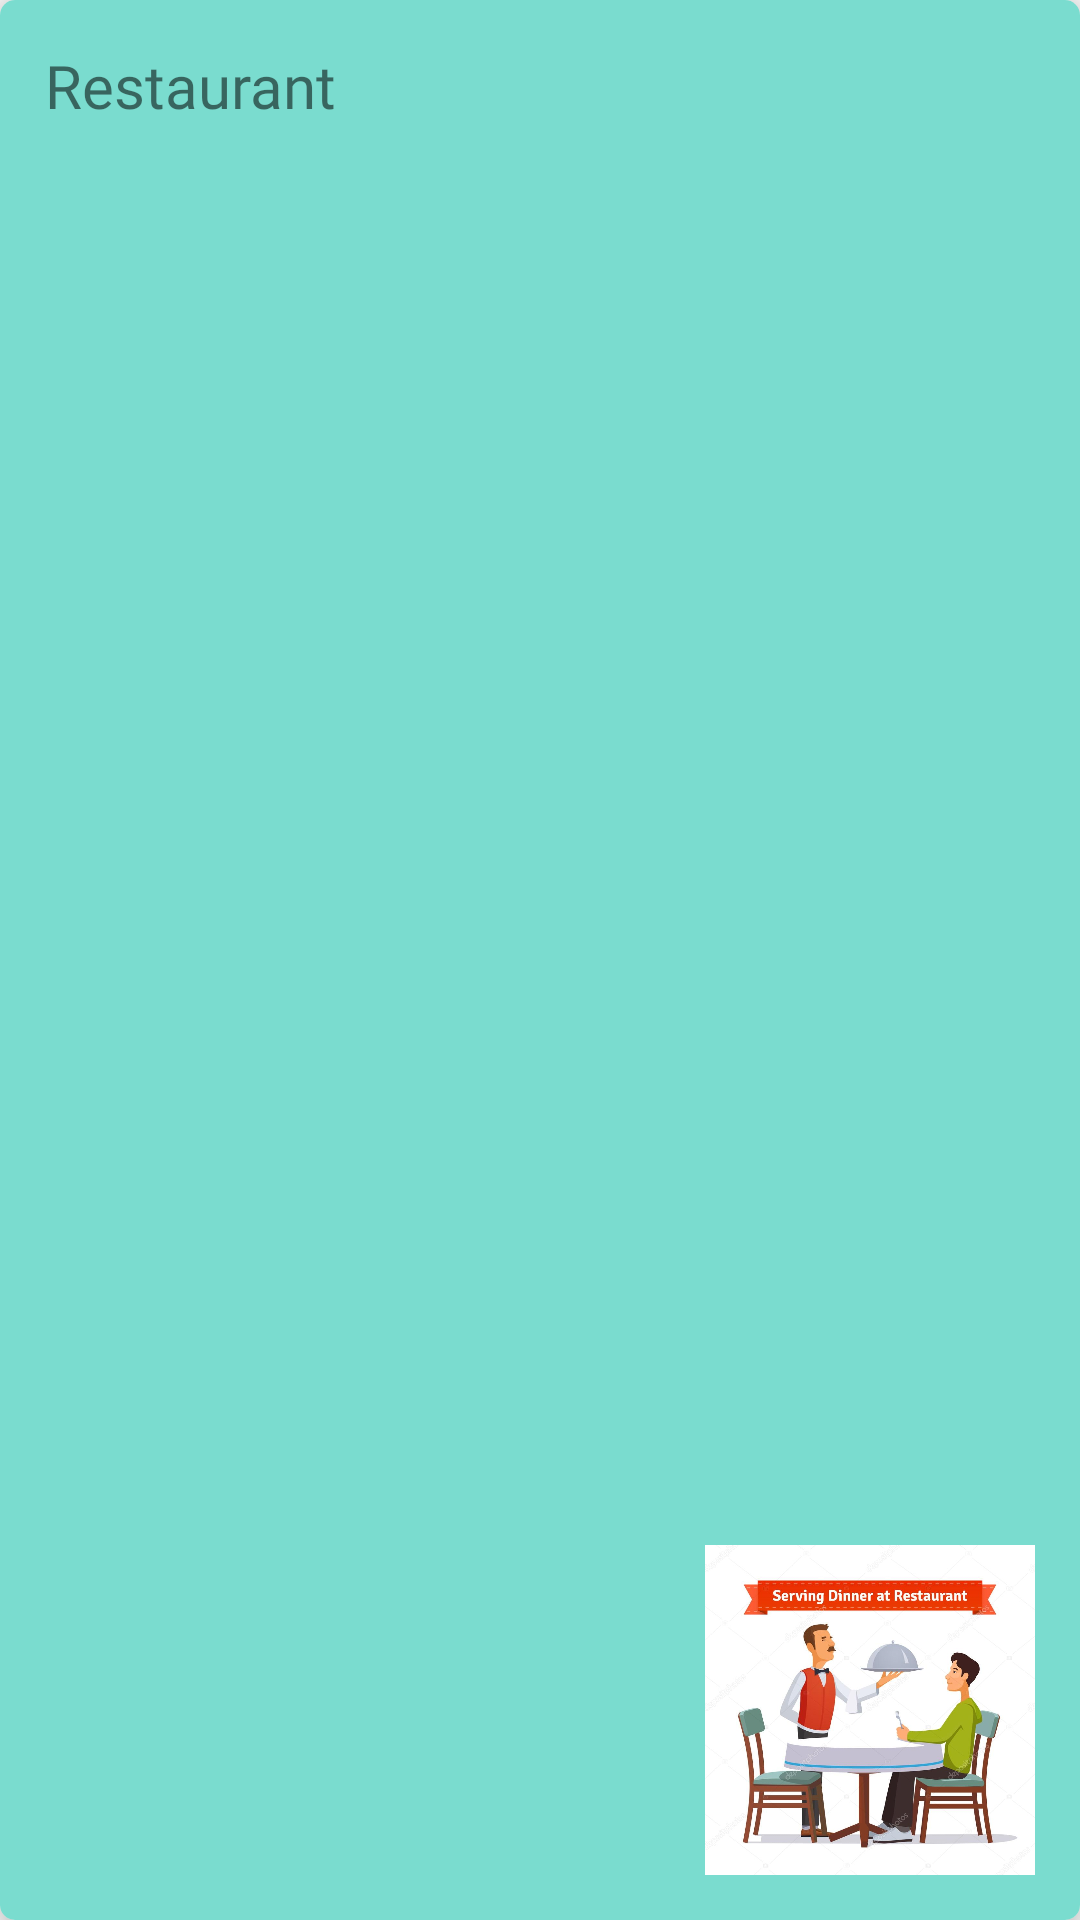

This screen was rendered from an Android layout file. Write that file and the resources it references.
<!-- AndroidManifest.xml: application theme AppTheme -->
<!-- res/layout/categories_card_design.xml -->
<?xml version="1.0" encoding="utf-8"?>
<androidx.cardview.widget.CardView xmlns:android="http://schemas.android.com/apk/res/android"
    android:layout_width="250dp"
    android:layout_height="150dp"
    xmlns:app="http://schemas.android.com/apk/res-auto"
    app:cardCornerRadius="5dp"
    app:cardElevation="8dp"
    android:layout_margin="12sp">

    <RelativeLayout
        android:layout_width="match_parent"
        android:layout_height="match_parent"
        android:padding="15dp"
        android:background="@drawable/card_2">

        <TextView
            android:layout_width="wrap_content"
            android:layout_height="wrap_content"
            android:text="Restaurant"
            android:textSize="20sp"
            android:fontFamily="@font/baloo">
        </TextView>

        <ImageView
            android:layout_width="110dp"
            android:layout_height="110dp"
            android:src="@drawable/restaurant_image"
            android:layout_alignParentRight="true"
            android:layout_alignParentBottom="true">

        </ImageView>


    </RelativeLayout>

</androidx.cardview.widget.CardView>
<!-- resources referenced by this layout -->
<resources>
  <!-- drawable card_2 (drawable) -->
  <?xml version="1.0" encoding="utf-8"?>
  <shape xmlns:android="http://schemas.android.com/apk/res/android">
  
      <corners
          android:radius="2dp">
      </corners>
  
      <solid
          android:color="@color/card2">
      </solid>
  
  </shape>
  <!-- drawable restaurant_image: jpg bitmap (drawable, 83390 bytes) -->
  <style name="AppTheme" parent="Theme.AppCompat.Light.NoActionBar">
          
          <item name="colorPrimary">@android:color/holo_orange_light</item>
          <item name="colorPrimaryDark">@android:color/holo_orange_dark</item>
          <item name="colorAccent">@color/black</item>
      </style>
  <color name="card2">#7adccf</color>
  <color name="black">#000</color>
</resources>
